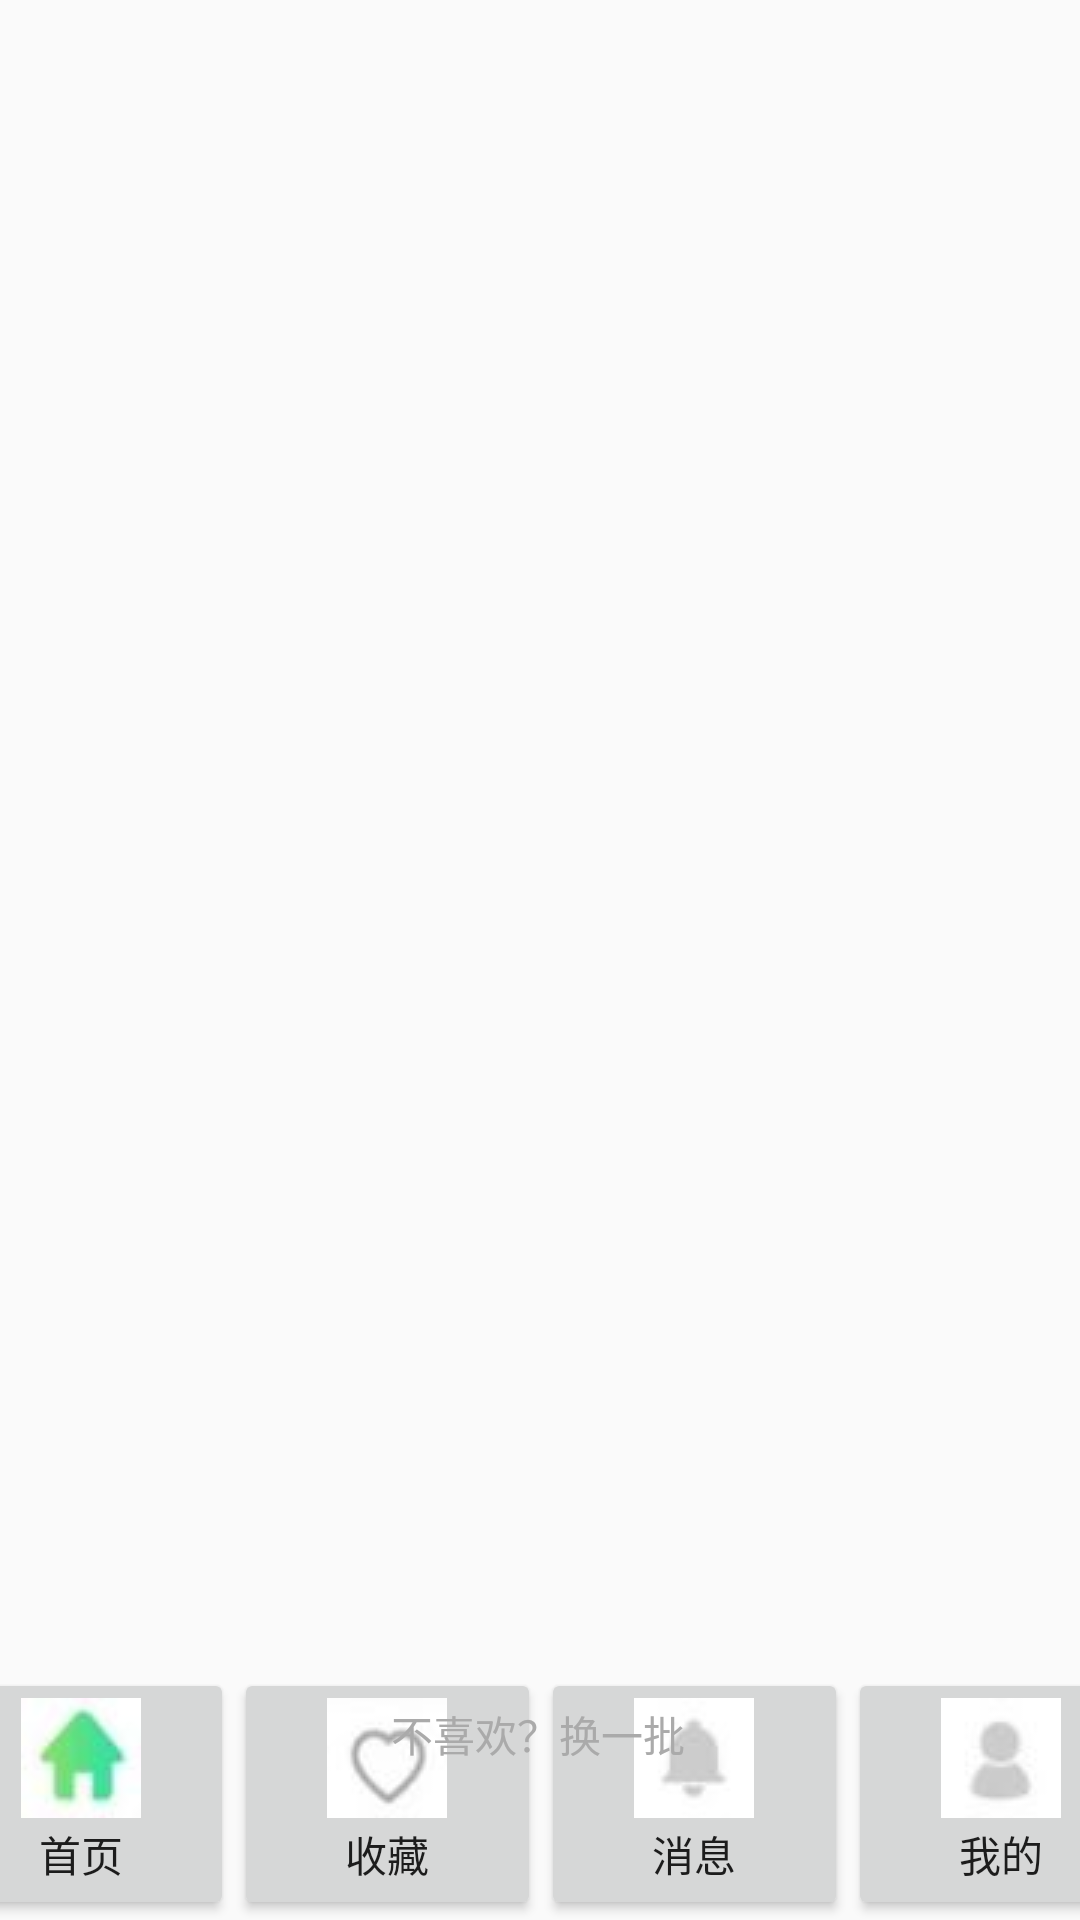

Layout XML and referenced resources for this Android screen:
<!-- AndroidManifest.xml: application theme AppTheme -->
<!-- res/layout/activity_main2.xml -->
<?xml version="1.0" encoding="utf-8"?>
<androidx.constraintlayout.widget.ConstraintLayout xmlns:android="http://schemas.android.com/apk/res/android"
    xmlns:app="http://schemas.android.com/apk/res-auto"
    xmlns:tools="http://schemas.android.com/tools"
    android:layout_width="match_parent"
    android:layout_height="match_parent"
    tools:context=".MainActivity2">

    <LinearLayout
        android:layout_width="409dp"
        android:layout_height="84dp"
        android:orientation="horizontal"
        app:layout_constraintBottom_toBottomOf="parent"
        app:layout_constraintEnd_toEndOf="parent"
        app:layout_constraintStart_toStartOf="parent">

        <Button
            android:id="@+id/home"
            android:layout_width="wrap_content"
            android:layout_height="84dp"
            android:layout_weight="1"
            android:drawableTop="@drawable/home"
            android:text="首页"
            app:layout_constraintBottom_toBottomOf="parent" />

        <Button
            android:id="@+id/shoucang"
            android:layout_width="wrap_content"
            android:layout_height="84dp"
            android:layout_weight="1"
            android:drawableTop="@drawable/favor"
            android:text="收藏" />

        <Button
            android:id="@+id/message"
            android:layout_width="wrap_content"
            android:layout_height="84dp"
            android:layout_weight="1"
            android:drawableTop="@drawable/message"
            android:text="消息" />

        <Button
            android:id="@+id/me"
            android:layout_width="wrap_content"
            android:layout_height="84dp"
            android:layout_weight="1"
            android:drawableTop="@drawable/me"
            android:text="我的" />

    </LinearLayout>

    <TableLayout
        android:id="@+id/tableLayout"
        android:layout_width="0dp"
        android:layout_height="534dp"
        app:layout_constraintEnd_toEndOf="parent"
        app:layout_constraintHorizontal_bias="0.0"
        app:layout_constraintStart_toStartOf="parent"
        app:layout_constraintTop_toTopOf="parent">

        <TableRow
            android:layout_width="match_parent"
            android:layout_height="match_parent">

            <ImageView
                android:id="@+id/imageView2"
                android:layout_width="190dp"

                android:layout_height="140dp"
                android:layout_marginLeft="16dp"
                android:clickable="true"
                app:srcCompat="@drawable/ic_launcher_foreground" />

            <ImageView
                android:id="@+id/imageView3"
                android:layout_width="190dp"

                android:layout_height="140dp"
                app:srcCompat="@drawable/ic_launcher_foreground" />

        </TableRow>

        <TableRow
            android:layout_width="match_parent"
            android:layout_height="match_parent">

            <ImageView
                android:id="@+id/imageView4"
                android:layout_width="190dp"

                android:layout_height="140dp"
                android:layout_marginLeft="16dp"
                app:srcCompat="@drawable/ic_launcher_foreground" />

            <ImageView
                android:id="@+id/imageView5"
                android:layout_width="190dp"

                android:layout_height="140dp"
                app:srcCompat="@drawable/ic_launcher_foreground" />
        </TableRow>

        <TableRow
            android:layout_width="match_parent"
            android:layout_height="match_parent">

            <ImageView
                android:id="@+id/imageView6"
                android:layout_width="190dp"

                android:layout_height="140dp"
                android:layout_marginLeft="16dp"
                app:srcCompat="@drawable/ic_launcher_foreground" />

            <ImageView
                android:id="@+id/imageView7"
                android:layout_width="190dp"

                android:layout_height="140dp"
                app:srcCompat="@drawable/ic_launcher_foreground" />
        </TableRow>

        <TableRow
            android:layout_width="match_parent"
            android:layout_height="match_parent">

            <ImageView
                android:id="@+id/imageView8"
                android:layout_width="190dp"

                android:layout_height="140dp"
                android:layout_marginLeft="16dp"
                app:srcCompat="@drawable/ic_launcher_foreground" />

            <ImageView
                android:id="@+id/imageView9"
                android:layout_width="190dp"

                android:layout_height="140dp"
                app:srcCompat="@drawable/ic_launcher_foreground" />
        </TableRow>
    </TableLayout>

    <Button
        android:id="@+id/refresh"
        android:layout_width="wrap_content"
        android:layout_height="wrap_content"
        android:layout_marginTop="20dp"
        android:background="@null"
        android:text="不喜欢？换一批"

        android:textColor="@android:color/darker_gray"
        app:layout_constraintEnd_toEndOf="parent"
        app:layout_constraintHorizontal_bias="0.498"
        app:layout_constraintStart_toStartOf="parent"
        app:layout_constraintTop_toBottomOf="@+id/tableLayout" />

</androidx.constraintlayout.widget.ConstraintLayout>
<!-- resources referenced by this layout -->
<resources>
  <!-- drawable favor: jpg bitmap (drawable-v24, 1157 bytes) -->
  <!-- drawable home: jpg bitmap (drawable-v24, 1604 bytes) -->
  <!-- drawable me: jpg bitmap (drawable-v24, 1216 bytes) -->
  <!-- drawable message: jpg bitmap (drawable-v24, 1214 bytes) -->
  <style name="AppTheme" parent="Theme.AppCompat.Light.DarkActionBar">
          
          <item name="colorPrimary">@color/colorPrimary</item>
          <item name="colorPrimaryDark">@color/colorPrimaryDark</item>
          <item name="colorAccent">@color/colorAccent</item>
          <item name="android:windowActionBar">false</item>
          <item name="android:windowNoTitle">true</item>
      </style>
  <!-- not gathered from this repository: default colours our renderer supplied (Android Studio template values) -->
  <color name="colorPrimary">#FF6200EE</color>
  <color name="colorPrimaryDark">#FF3700B3</color>
  <color name="colorAccent">#FF03DAC5</color>
</resources>
